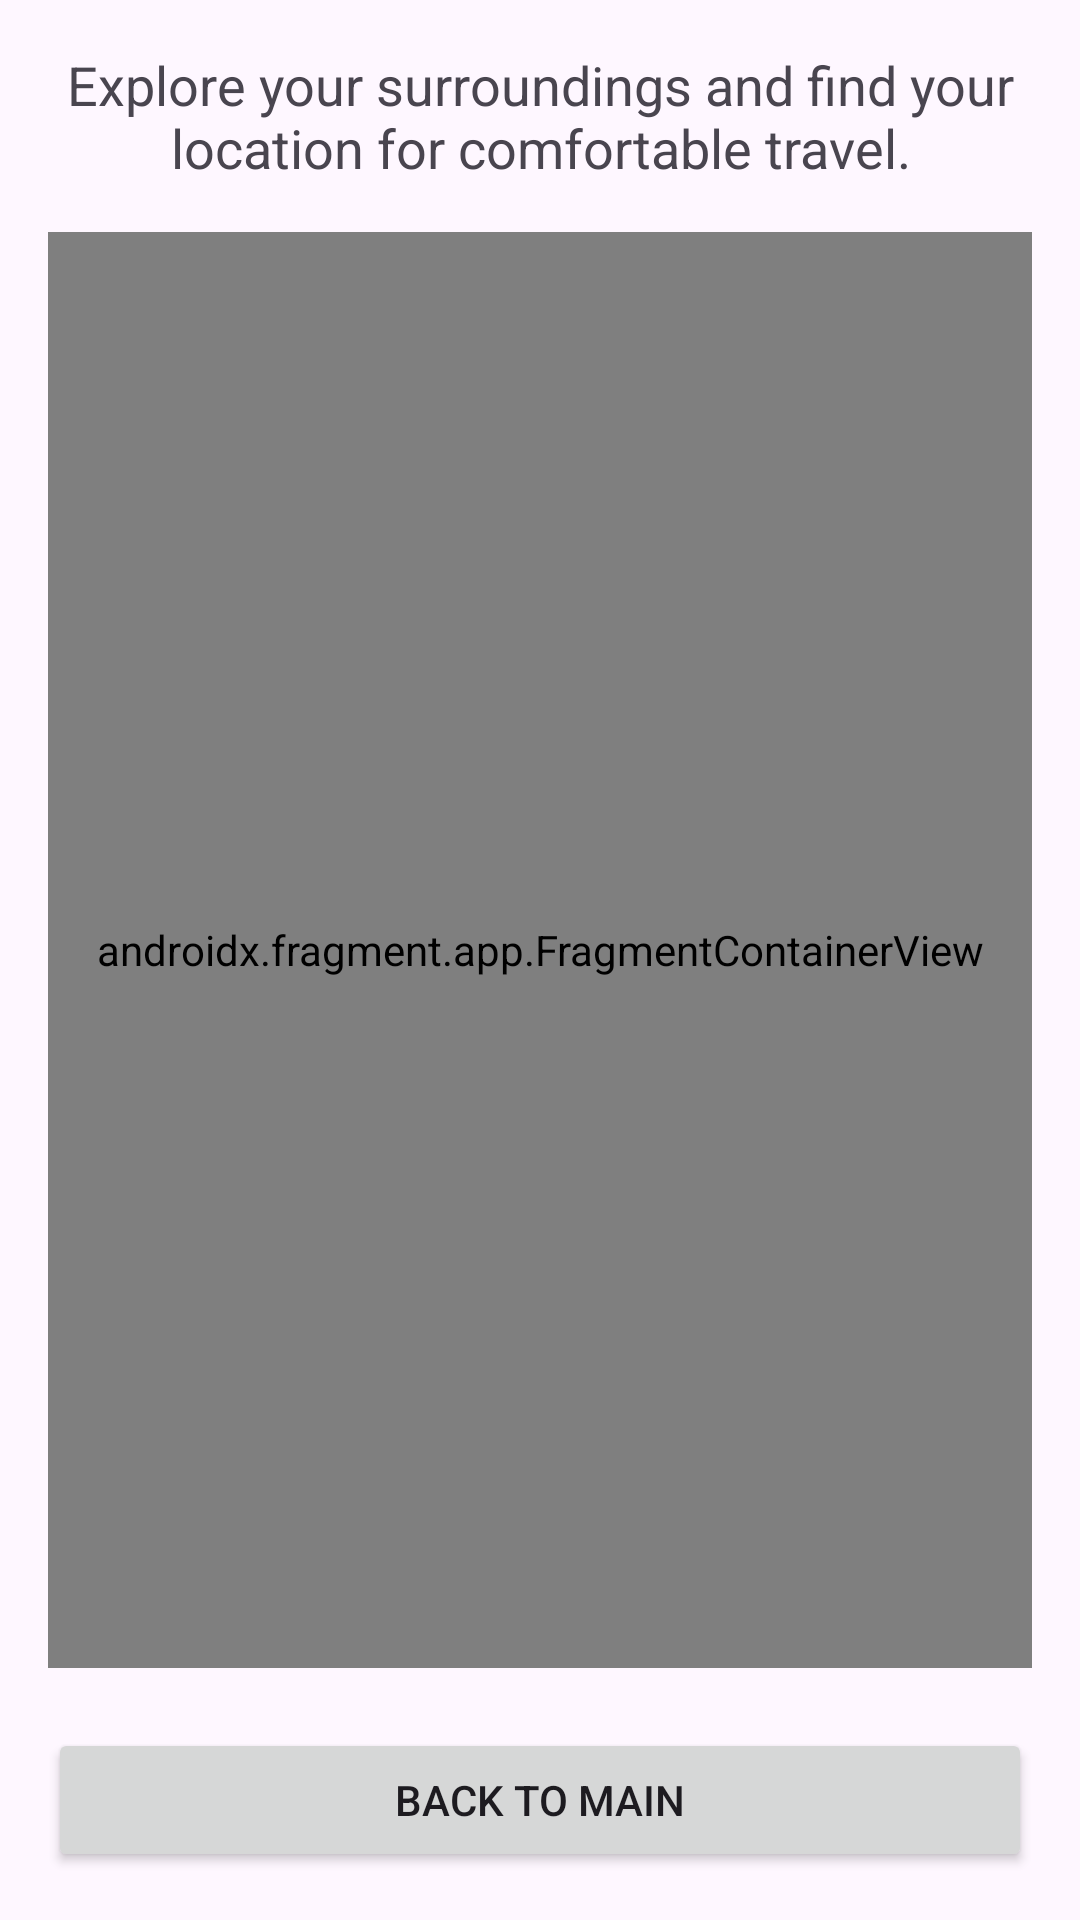

Write the Android layout XML for this screen, with the resource values it uses.
<!-- AndroidManifest.xml: application theme Theme.FegeTravelMobileApp -->
<!-- res/layout/activity_map.xml -->
<?xml version="1.0" encoding="utf-8"?>
<LinearLayout xmlns:android="http://schemas.android.com/apk/res/android"
    xmlns:map="http://schemas.android.com/apk/res-auto"
    android:layout_width="match_parent"
    android:layout_height="match_parent"
    android:orientation="vertical"
    android:padding="16dp">

    <TextView
        android:id="@+id/mapHeaderText"
        android:layout_width="match_parent"
        android:layout_height="wrap_content"
        android:text="Explore your surroundings and find your location for comfortable travel."
        android:gravity="center"
        android:textSize="18sp"
        android:layout_marginBottom="16dp"/>


    <androidx.fragment.app.FragmentContainerView
        android:id="@+id/map"
        android:name="com.google.android.gms.maps.SupportMapFragment"
        android:layout_width="match_parent"
        android:layout_height="0dp"
        android:layout_weight="1" />

    <Button
        android:id="@+id/backToMainButton"
        android:layout_width="match_parent"
        android:layout_height="wrap_content"
        android:text="@string/back_to_main"
        android:layout_marginTop="20dp"/>
</LinearLayout>
<!-- resources referenced by this layout -->
<resources>
  <string name="back_to_main">Back to Main</string>
  <style name="Theme.FegeTravelMobileApp" parent="Base.Theme.FegeTravelMobileApp" />
  <style name="Base.Theme.FegeTravelMobileApp" parent="Theme.Material3.DayNight.NoActionBar">
          
          
      </style>
</resources>
